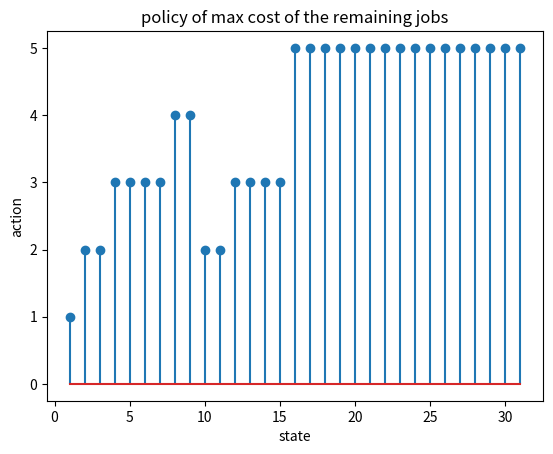
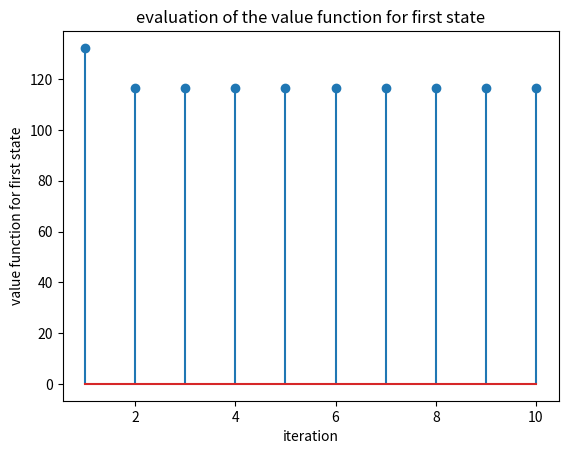
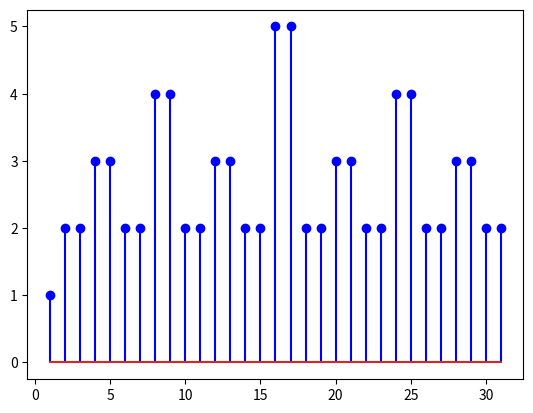

Here is the Python script that generated these plots, in order: (Note: this script raises an exception after producing the figures.)
import numpy as np
import matplotlib.pyplot as plt
from random import random


class State:
    def __init__(self, idx):
        self.idx = idx
        self.next_states = []
        self.jobs = []
        self.const_loss = 0

    def isJobWaiting(self, job):
        return (self.idx & (1 << job)) >> job == 1

    def calcNextState(self, job):
        return 0 if self.idx == 0 else self.idx - 2 ** job

    def CalcPosJobs(self, job_num):
        for job in range(job_num):
            if self.isJobWaiting(job):
                next_state = self.calcNextState(job)
                self.next_states.append(next_state)
                self.jobs.append(job)

    def calcLoss(self, job_num, cost_vec):
        self.CalcPosJobs(job_num)
        self.const_loss = sum(cost_vec[self.jobs])

    def calcValFunc(self, value_func, gamma):
        success_vec = mu[self.jobs] * value_func[self.next_states]
        fail_vec = (1 - mu[self.jobs]) * value_func[self.idx]
        return self.const_loss + gamma * (success_vec + fail_vec)

    def Simulate(self, action, mu_vec):
        if action not in self.jobs:
            raise ValueError

        thres = mu_vec[action]
        next_state = self.calcNextState(action) if random() < thres else self.idx  # job completed w.p mu

        return self.const_loss, next_state


class Queue:
    def __init__(self, cost_vec, mu_vec):
        self.states_dict = {}
        self.cost = cost_vec
        self.mu = mu_vec
        self.mc = self.mu * self.cost
        self.job_num = len(cost_vec)
        self.policy_len = 2 ** self.job_num

        for state_idx in range(self.policy_len):
            self.states_dict[state_idx] = State(state_idx)
            state = self.states_dict[state_idx]
            state.calcLoss(self.job_num, self.cost)

    def buildCMaxPolicy(self, calc_type):
        policy = np.ones(self.policy_len)
        cost_vec = self.mc if calc_type == 'mc' else self.cost

        for state_idx in range(1, self.policy_len):
            curr_state = self.states_dict[state_idx]
            option_cost = cost_vec[curr_state.jobs]
            chosen_s = curr_state.jobs[np.argmax(option_cost)]
            policy[state_idx] = chosen_s + 1

        return policy.astype(int)

    def calcValueFunction(self, policy, gamma):
        policy = np.asarray(policy, int) - 1
        pi_len = len(policy)
        P = np.zeros((pi_len, pi_len))
        l = np.zeros(pi_len)

        for curr_state_idx, selected_job in enumerate(policy):
            curr_state = self.states_dict[curr_state_idx]
            P[curr_state_idx, curr_state_idx] = 1 - self.mu[selected_job]
            next_state = self.states_dict[curr_state.calcNextState(selected_job)]
            P[curr_state_idx, next_state.idx] += self.mu[selected_job]
            option_cost = self.cost[curr_state.jobs]
            l[curr_state_idx] += sum(option_cost)

        eps = 10 ** -3
        V = np.linalg.inv((1 + eps) * np.eye(pi_len) - gamma * P) @ l
        V[0] = 0
        return V, P

    def policyIteration(self, policy, gamma):
        nextV, P = self.calcValueFunction(policy, gamma)
        nextPolicy = policy
        first_state_value = []

        for _ in range(10):
            prevV = nextV
            evaluateV = np.zeros(len(prevV))
            nextPolicy = np.zeros(len(policy))
            for state_idx in range(len(policy)):
                state = self.states_dict[state_idx]
                possible_states = state.next_states
                possible_jobs = state.jobs
                if len(possible_states) == 0:
                    evaluateV[state_idx] = 0
                    nextPolicy[state_idx] = 1
                else:
                    v_for_curr_state = state.calcValFunc(prevV, gamma)
                    evaluateV[state_idx] = np.min(v_for_curr_state)

                    nextPolicy[state_idx] = possible_jobs[np.argmin(v_for_curr_state)] + 1

            first_state_value.append(evaluateV[-1])
            nextV, _ = self.calcValueFunction(nextPolicy.astype(int), gamma)

        return nextPolicy, first_state_value

    def Simulate(self, state_idx, action):
        return self.states_dict[state_idx].Simulate(action, self.mu)


if __name__ == '__main__':
    mu = np.asarray([0.6, 0.5, 0.3, 0.7, 0.1])
    cost = np.asarray([1, 4, 6, 2, 9])

    queue = Queue(cost, mu)
    c_max_policy = queue.buildCMaxPolicy('cost')
    V_c_max, _ = queue.calcValueFunction(c_max_policy, 0.9)

    plt.figure()
    plt.stem(range(1, 32), c_max_policy[1:])
    plt.xlabel('state'), plt.ylabel('action')
    plt.title('policy of max cost of the remaining jobs')
    plt.show()

    opt_policy, first_state = queue.policyIteration(c_max_policy, 0.9)
    V_opt_policy, _ = queue.calcValueFunction(opt_policy, 0.9)
    plt.figure()
    plt.stem(range(1, len(first_state) + 1), first_state)
    plt.xlabel('iteration'), plt.ylabel('value function for first state')
    plt.title('evaluation of the value function for first state')
    plt.show()

    mc_max_policy = queue.buildCMaxPolicy('mc')
    V_mc_max = queue.calcValueFunction(mc_max_policy, 0.9)

    plt.figure()
    plt.stem(range(1, queue.policy_len), opt_policy[1:], '-b', label='V opt')
    plt.hold(True)
    plt.stem(range(1, queue.policy_len), mc_max_policy[1:], '-g', label='V mc')
    plt.legend(loc='upper right')
    plt.xlabel('state'), plt.ylabel('action')
    plt.title('theoretic and calculated optimal policy')
    plt.show()

    plt.figure()
    plt.stem(range(1, queue.policy_len), V_opt_policy[1:], '-b', label='V opt')
    plt.hold(True)
    plt.stem(range(1, queue.policy_len), V_c_max[1:], '-g', label='V mc')
    plt.legend(loc='upper right')
    plt.xlabel('state'), plt.ylabel('value function')
    plt.title('Value function of theoretic and calculated optimal policy')
    plt.show()

    print('all done')
